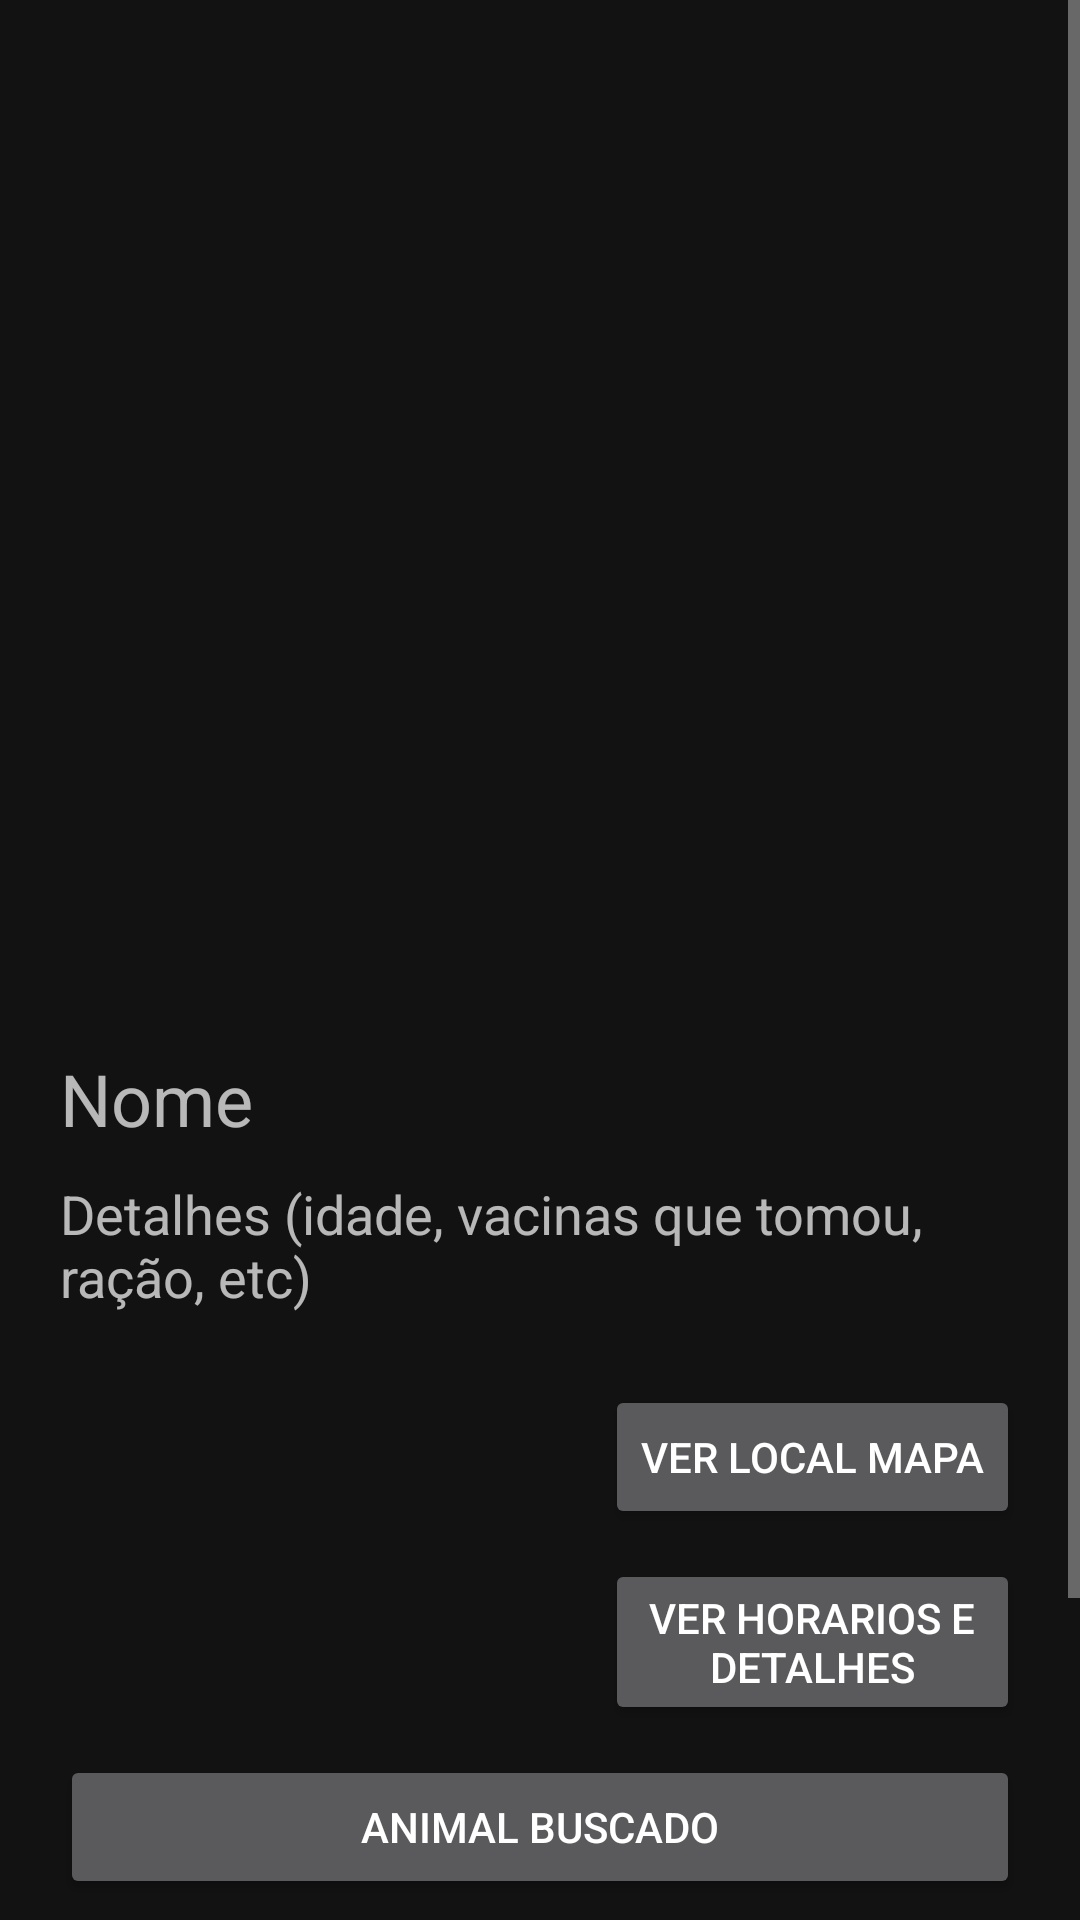

Layout XML and referenced resources for this Android screen:
<!-- AndroidManifest.xml: application theme Theme.MaterialComponents -->
<!-- res/layout/activity_animal.xml -->
<?xml version="1.0" encoding="utf-8"?>
<ScrollView xmlns:android="http://schemas.android.com/apk/res/android"
    xmlns:app="http://schemas.android.com/apk/res-auto"
    xmlns:tools="http://schemas.android.com/tools"
    android:layout_width="match_parent"
    android:layout_height="match_parent"
    android:fillViewport="true"
    tools:context=".AnimalActivity">

    <androidx.constraintlayout.widget.ConstraintLayout
        android:layout_width="match_parent"
        android:layout_height="wrap_content">

        <Button
            android:id="@+id/verDetalhesBuscaButton"
            android:layout_width="0dp"
            android:layout_height="wrap_content"
            android:layout_marginTop="10dp"
            android:layout_marginEnd="20dp"
            android:paddingTop="10dp"
            android:paddingBottom="10dp"
            android:text="VER HORARIOS E DETALHES"
            app:layout_constraintEnd_toEndOf="parent"
            app:layout_constraintStart_toStartOf="@+id/verMapaAnimalButton"
            app:layout_constraintTop_toBottomOf="@+id/verMapaAnimalButton" />

        <Button
            android:id="@+id/verMapaAnimalButton"
            android:layout_width="wrap_content"
            android:layout_height="wrap_content"
            android:layout_marginEnd="20dp"
            android:paddingTop="10dp"
            android:paddingBottom="10dp"
            android:text="VER LOCAL MAPA"
            app:layout_constraintEnd_toEndOf="parent"
            app:layout_constraintTop_toTopOf="@+id/imagemDono" />

        <ImageView
            android:id="@+id/imagemDono"
            android:layout_width="70dp"
            android:layout_height="70dp"
            android:layout_marginStart="20dp"
            android:layout_marginTop="24dp"
            android:contentDescription="@string/imagemSolicitacaoDescricao"
            app:layout_constraintStart_toStartOf="parent"
            app:layout_constraintTop_toBottomOf="@+id/descricaoAnimalText"
            app:srcCompat="@drawable/image_default" />

        <TextView
            android:id="@+id/descricaoAnimalText"
            android:layout_width="0dp"
            android:layout_height="wrap_content"
            android:layout_marginStart="20dp"
            android:layout_marginTop="10dp"
            android:layout_marginEnd="20dp"
            android:autofillHints="Editar descrição"
            android:ems="10"
            android:gravity="start|top"
            android:text="Detalhes (idade, vacinas que tomou, ração, etc)"
            android:textSize="18sp"
            app:layout_constraintEnd_toEndOf="parent"
            app:layout_constraintHorizontal_bias="0.0"
            app:layout_constraintStart_toStartOf="parent"
            app:layout_constraintTop_toBottomOf="@+id/nomeAnimalText" />

        <TextView
            android:id="@+id/nomeAnimalText"
            android:layout_width="0dp"
            android:layout_height="wrap_content"
            android:layout_marginStart="20dp"
            android:layout_marginTop="10dp"
            android:layout_marginEnd="20dp"
            android:autofillHints="Editar nome"
            android:ems="10"
            android:text="Nome"
            android:textSize="24sp"
            app:layout_constraintEnd_toEndOf="parent"
            app:layout_constraintHorizontal_bias="0.0"
            app:layout_constraintStart_toStartOf="parent"
            app:layout_constraintTop_toBottomOf="@+id/animalImage" />

        <ImageView
            android:id="@+id/animalImage"
            android:layout_width="0dp"
            android:layout_height="0dp"
            android:layout_marginStart="20dp"
            android:layout_marginTop="20dp"
            android:layout_marginEnd="20dp"
            android:contentDescription="@string/imagemAnimalDescricao"
            app:layout_constraintDimensionRatio="1:1"
            app:layout_constraintEnd_toEndOf="parent"
            app:layout_constraintStart_toStartOf="parent"
            app:layout_constraintTop_toTopOf="parent"
            app:srcCompat="@drawable/image_default" />

        <Button
            android:id="@+id/cancelarAdocaoButton"
            android:layout_width="0dp"
            android:layout_height="wrap_content"
            android:layout_marginStart="20dp"
            android:layout_marginEnd="20dp"
            android:layout_marginBottom="10dp"
            android:paddingTop="10dp"
            android:paddingBottom="10dp"
            android:text="Cancelar solicitação"
            app:layout_constraintBottom_toTopOf="@+id/solicitacarAdocaoButton"
            app:layout_constraintEnd_toEndOf="parent"
            app:layout_constraintHorizontal_bias="0.0"
            app:layout_constraintStart_toStartOf="parent" />

        <Button
            android:id="@+id/animalBuscadoButton"
            android:layout_width="0dp"
            android:layout_height="wrap_content"
            android:layout_marginStart="20dp"
            android:layout_marginTop="10dp"
            android:layout_marginEnd="20dp"
            android:layout_marginBottom="10dp"
            android:layout_weight="1.0"
            android:paddingTop="10dp"
            android:paddingBottom="10dp"
            android:text="ANIMAL BUSCADO"
            app:layout_constraintBottom_toTopOf="@+id/cancelarAdocaoButton"
            app:layout_constraintEnd_toEndOf="parent"
            app:layout_constraintHorizontal_bias="0.0"
            app:layout_constraintStart_toStartOf="parent"
            app:layout_constraintTop_toBottomOf="@+id/verDetalhesBuscaButton"
            app:layout_constraintVertical_bias="1.0" />

        <Button
            android:id="@+id/solicitacarAdocaoButton"
            android:layout_width="0dp"
            android:layout_height="wrap_content"
            android:layout_marginStart="20dp"
            android:layout_marginEnd="20dp"
            android:layout_marginBottom="20dp"
            android:paddingTop="10dp"
            android:paddingBottom="10dp"
            android:text="SOLICITAR ADOÇÃO"
            app:layout_constraintBottom_toBottomOf="parent"
            app:layout_constraintEnd_toEndOf="parent"
            app:layout_constraintHorizontal_bias="1.0"
            app:layout_constraintStart_toStartOf="parent" />
    </androidx.constraintlayout.widget.ConstraintLayout>

</ScrollView>
<!-- resources referenced by this layout -->
<resources>
  <string name="imagemAnimalDescricao">Imagem do animal</string>
  <string name="imagemSolicitacaoDescricao">Imagem do solicitador</string>
</resources>
